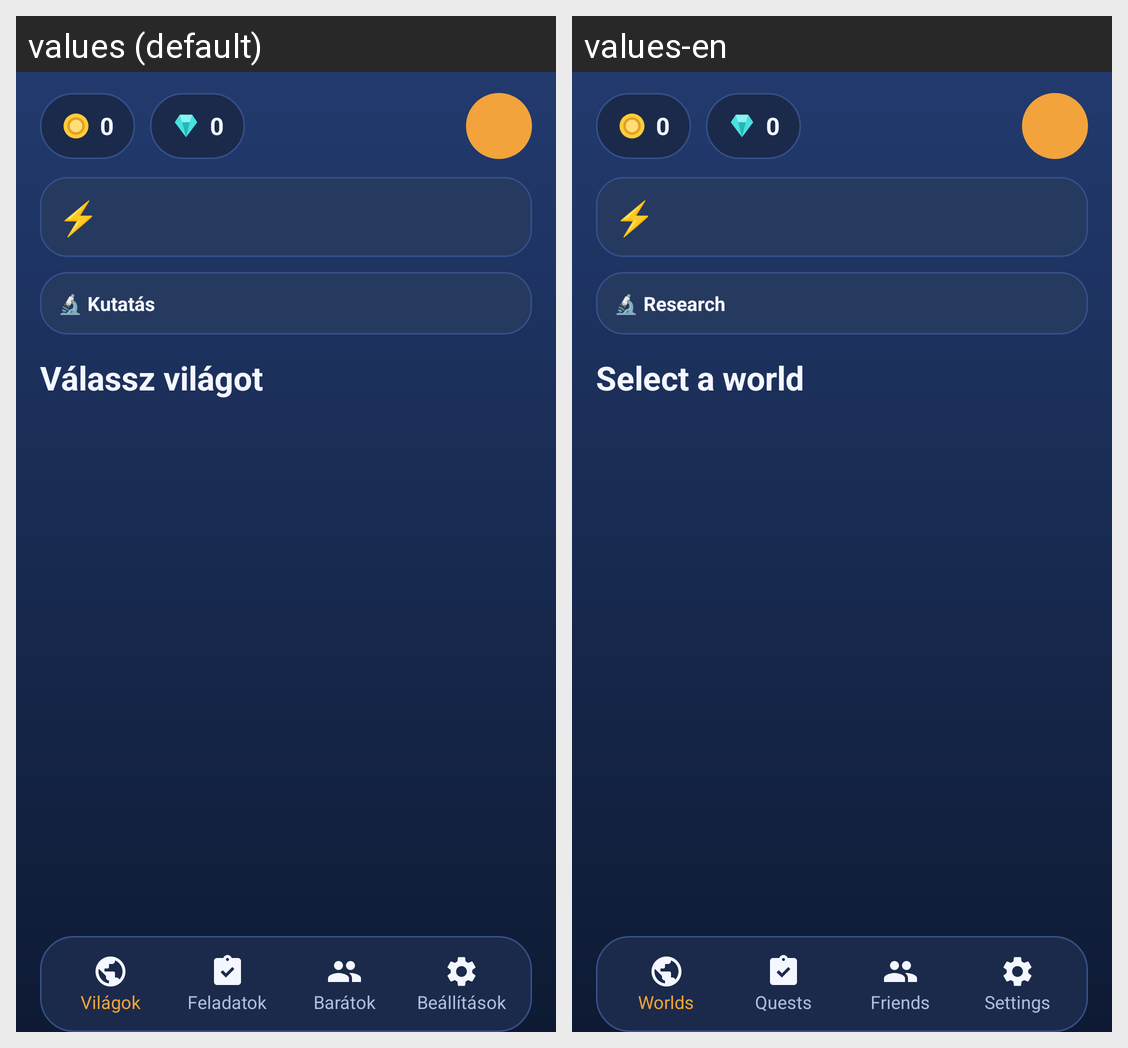

Here is an Android app screen in its default locale and in the app's own translations. Write out the translated-string differences for the strings that appear on this screen.
Android screen res/layout/activity_world_select.xml rendered under 2 locales, left to right: values (default), values-en. Device: Nexus 5 (rendered at 1080×1920; each locale shown at half size, 540×960, under a caption strip naming it); theme Theme.MicroMasters.
Strings drawn on this screen, with the default value and each locale's value (text and hints the layout hard-codes, and strings that could not be matched under every locale, appear in the picture but are not listed):

research_title
  values: 🔬 Kutatás
  values-en: 🔬 Research

select_world
  values: Válassz világot
  values-en: Select a world

worlds
  values: Világok
  values-en: Worlds

quests_nav
  values: Feladatok
  values-en: Quests

friends
  values: Barátok
  values-en: Friends

settings
  values: Beállítások
  values-en: Settings
